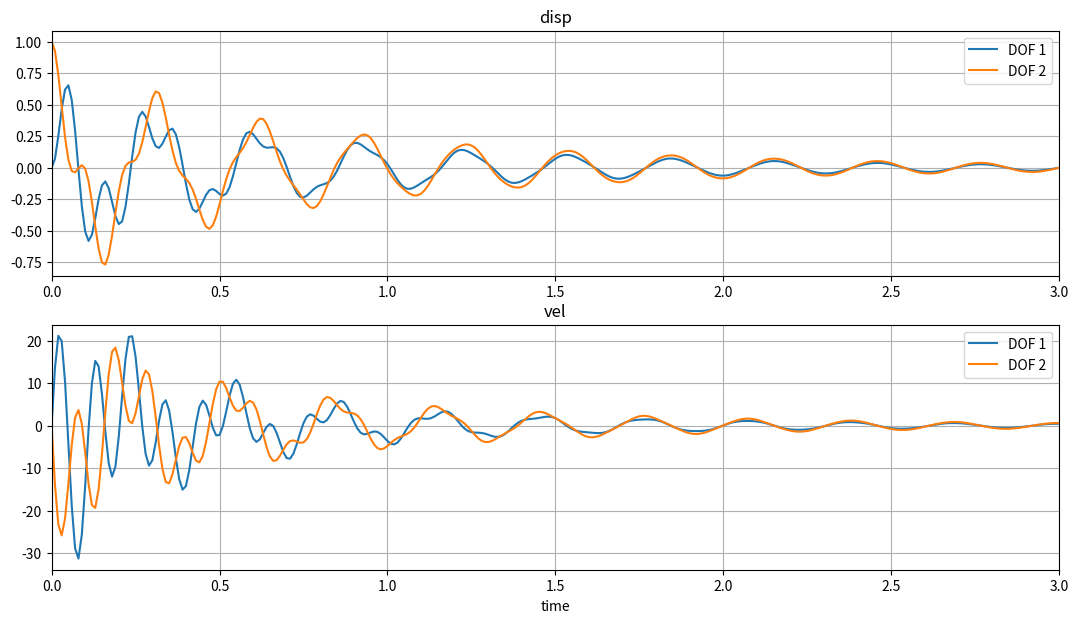
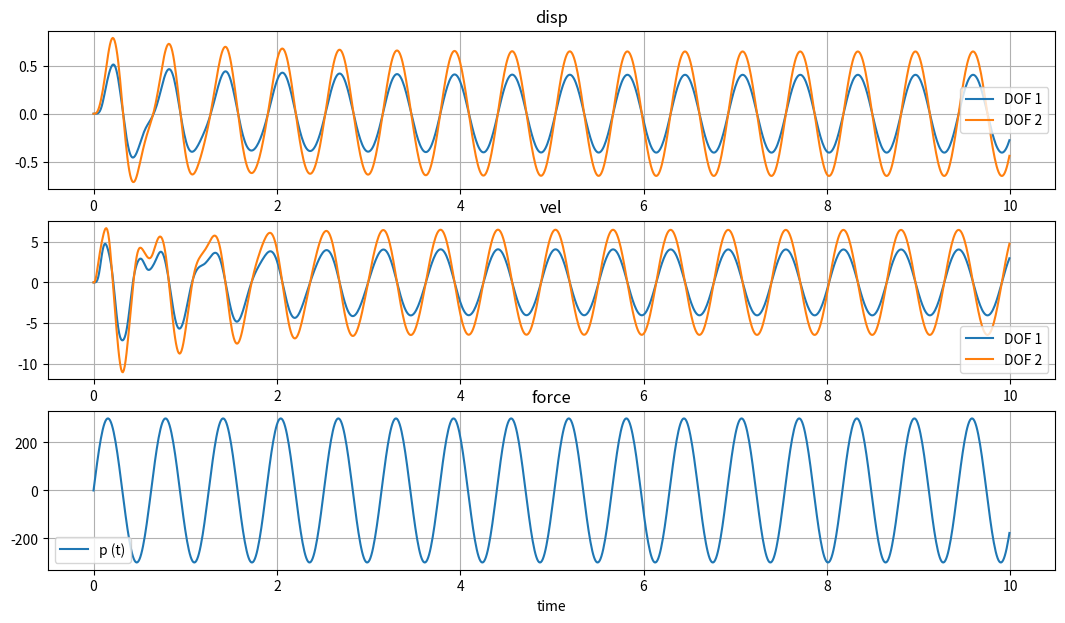
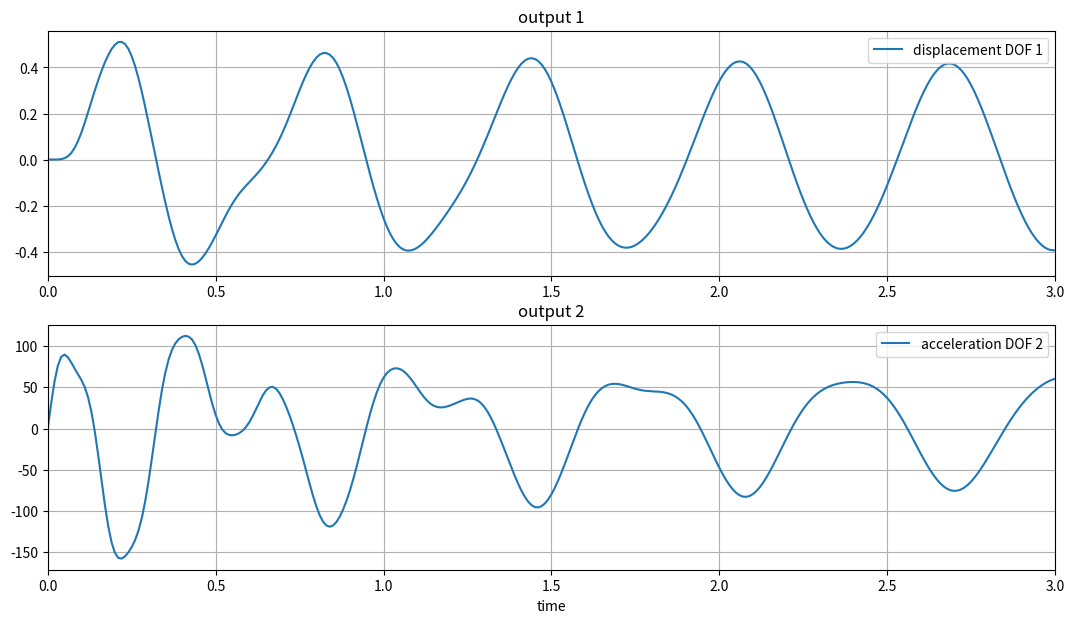

These charts were generated, in order, by the following Python code:
# -*- coding: utf-8 -*-
"""
Vibrations and Stuff
Introduction to State Space formulation
Process equation and observation equation
[redacted]
"""
import numpy as np
from scipy.linalg import expm, inv
import matplotlib.pyplot as plt




M = np.array([[1, 0],
              [0, 1]])


K = np.array([[2500, -1500],
              [-1500, 1500]])


C = np.array([[4.64, -1.87],
              [-1.87, 3.39]])



dt = 0.01
t_end = 10

# load influence/distribution matrix
Sp = np.zeros([2,1])
Sp[1,0] = 1


n = len(M)
nLoads = Sp.shape[1]

# System matrix - continuous time
Ac = np.zeros((2*n,2*n))
Ac[:n,:n] = np.zeros((n,n))
Ac[:n,n:2*n] = np.identity(n)
Ac[n:2*n,:n] = - np.linalg.inv(M) @ K
Ac[n:2*n,n:2*n] = - np.linalg.inv(M) @ C


# Input matrix - continuous time 
Bc  = np.zeros((2*n,nLoads))
Bc[n:2*n,:] = np.linalg.inv(M) @ Sp


# State transition matrix - discrete time
A = expm(Ac*dt)

# Input matrix - discrete time - Zero-order hold
B = np.matmul(A-np.identity(2*n),np.linalg.inv(Ac)) @ Bc

    


nsteps = int(t_end/dt)
time_array = np.arange(nsteps)*dt


#%% Free vibration


# initialize state vector
z_vec = np.zeros([2*n,nsteps])

# initial displacement vector
y0 = np.array([0,1])
#initial velocity vector
ydot0 = np.array([0,0])

#set initial conditions
z_vec[:,0] = np.concatenate((y0,ydot0))


#compute response recursively
for k in range(0,nsteps-1):
    z_vec[:,k+1] = A@z_vec[:,k]




# plot
fig, (ax1,ax2) = plt.subplots(2,1,figsize=(13,7))

ax1.set_title("disp")
ax2.set_title("vel")

ax1.plot(time_array,z_vec[0,:],label="DOF 1")
ax1.plot(time_array,z_vec[1,:],label="DOF 2")

ax2.plot(time_array,z_vec[2,:],label="DOF 1")
ax2.plot(time_array,z_vec[3,:],label="DOF 2")

for ax in (ax1,ax2):
    ax.legend()
    ax.grid()

ax1.set_xlim([0,3])
ax2.set_xlim([0,3])
ax2.set_xlabel("time")
plt.show()




#%% Forced vibration


# force vector
p = np.zeros((1,nsteps))
p += 300 * np.sin(10*time_array)


# initialize state vector
z_vec = np.zeros([2*n,nsteps])

# initial displacement vector
y0 = np.array([0,0])
#initial velocity vector
ydot0 = np.array([0,0])

#set initial conditions
z_vec[:,0] = np.concatenate((y0,ydot0))

for k in range(0,nsteps-1):
    z_vec[:,k+1] = A@z_vec[:,k] + B@p[:,k]





# plot

fig, (ax1,ax2, ax3) = plt.subplots(3,1,figsize=(13,7))

ax1.set_title("disp")
ax2.set_title("vel")
ax3.set_title("force")

ax1.plot(time_array,z_vec[0,:],label="DOF 1")
ax1.plot(time_array,z_vec[1,:],label="DOF 2")

ax2.plot(time_array,z_vec[2,:],label="DOF 1")
ax2.plot(time_array,z_vec[3,:],label="DOF 2")

ax3.plot(time_array,p[0,:],label="p (t)")

for ax in (ax1,ax2,ax3):
    ax.legend()
    ax.grid()

# ax1.set_ylim([-1,1])
# ax2.set_ylim([-32,22])
ax3.set_xlabel("time")
plt.show()



#%% observation equation with output displacement of DOF1 and acceleration of DOF2


#output selection matrices for displacements, velocities and accelerations
Sd = np.identity(n)[[0]] # DOF 1
Sv = np.identity(n)[[]]  # none
Sa = np.identity(n)[[1]] # DOF 2

#output matrix
H = np.vstack((
                np.hstack((Sd,                np.zeros_like(Sd)  )),
                np.hstack((np.zeros_like(Sv), Sv                 )),
                np.hstack((-Sa@inv(M)@K,      -Sa@inv(M)@C       ))
                ))

#direct feedthrough matrix
J = np.vstack((
                np.zeros([len(Sd),nLoads]),
                np.zeros([len(Sv),nLoads]),
                Sa@inv(M)@Sp
                ))


# initialize state vector
z_vec = np.zeros([2*n,nsteps])

# initial displacement vector
y0 = np.array([0,0])
#initial velocity vector
ydot0 = np.array([0,0])

#set initial conditions
z_vec[:,0] = np.concatenate((y0,ydot0))


# initialize output vector
d = np.zeros([len(Sd)+len(Sv)+len(Sa),nsteps])

#initial output
d[:,0] = H@z_vec[:,0] + J@p[:,0]


#compute response recursively
for k in range(0,nsteps-1):
    z_vec[:,k+1] = A@z_vec[:,k] + B@p[:,k]
    d[:,k+1] = H@z_vec[:,k+1] + J@p[:,k+1]



# plot
fig, (ax1,ax2) = plt.subplots(2,1,figsize=(13,7))

ax1.set_title("output 1")
ax2.set_title("output 2")

ax1.plot(time_array,d[0,:],label="displacement DOF 1")

ax2.plot(time_array,d[1,:],label="acceleration DOF 2")

for ax in (ax1,ax2):
    ax.legend()
    ax.grid()

ax1.set_xlim([0,3])
ax2.set_xlim([0,3])
ax2.set_xlabel("time")
plt.show()


